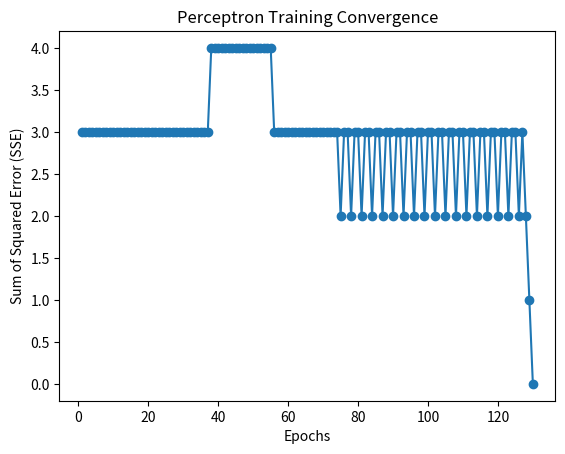

Write the Python code that produced this figure.
import numpy as np
import matplotlib.pyplot as plt

def step_activation(x):
    return 1 if x >= 0 else 0

def perceptron(X, y, weights, learning_rate, max_epochs, tolerance):
    errors = []
    for epoch in range(max_epochs):
        sse = 0
        for xi, target in zip(X, y):
            net_input = np.dot(xi, weights[1:]) + weights[0]
            output = step_activation(net_input)
            error = target - output
            weights[1:] += learning_rate * error * xi
            weights[0] += learning_rate * error
            sse += error**2
        errors.append(sse)
        if sse <= tolerance:
            print("Converged at epoch",epoch+1," with SSE=",sse)
            break
    return weights, errors

def predict(X, weights):
    outputs = []
    for xi in X:
        net_input = np.dot(xi, weights[1:]) + weights[0]
        output = step_activation(net_input)
        outputs.append((xi, output))
    return outputs

X = np.array([[0,0],[0,1],[1,0],[1,1]])
y = np.array([0,0,0,1])
weights = np.array([10, 0.2, -0.75])
learning_rate = 0.05
max_epochs = 1000
tolerance = 0.002

trained_weights, errors = perceptron(X, y, weights, learning_rate, max_epochs, tolerance)
predictions = predict(X, trained_weights)

for xi, output in predictions:
    print("Input:", xi, ", Output:", output)

plt.plot(range(1, len(errors)+1), errors, marker="o")
plt.xlabel("Epochs")
plt.ylabel("Sum of Squared Error (SSE)")
plt.title("Perceptron Training Convergence")
plt.show()
